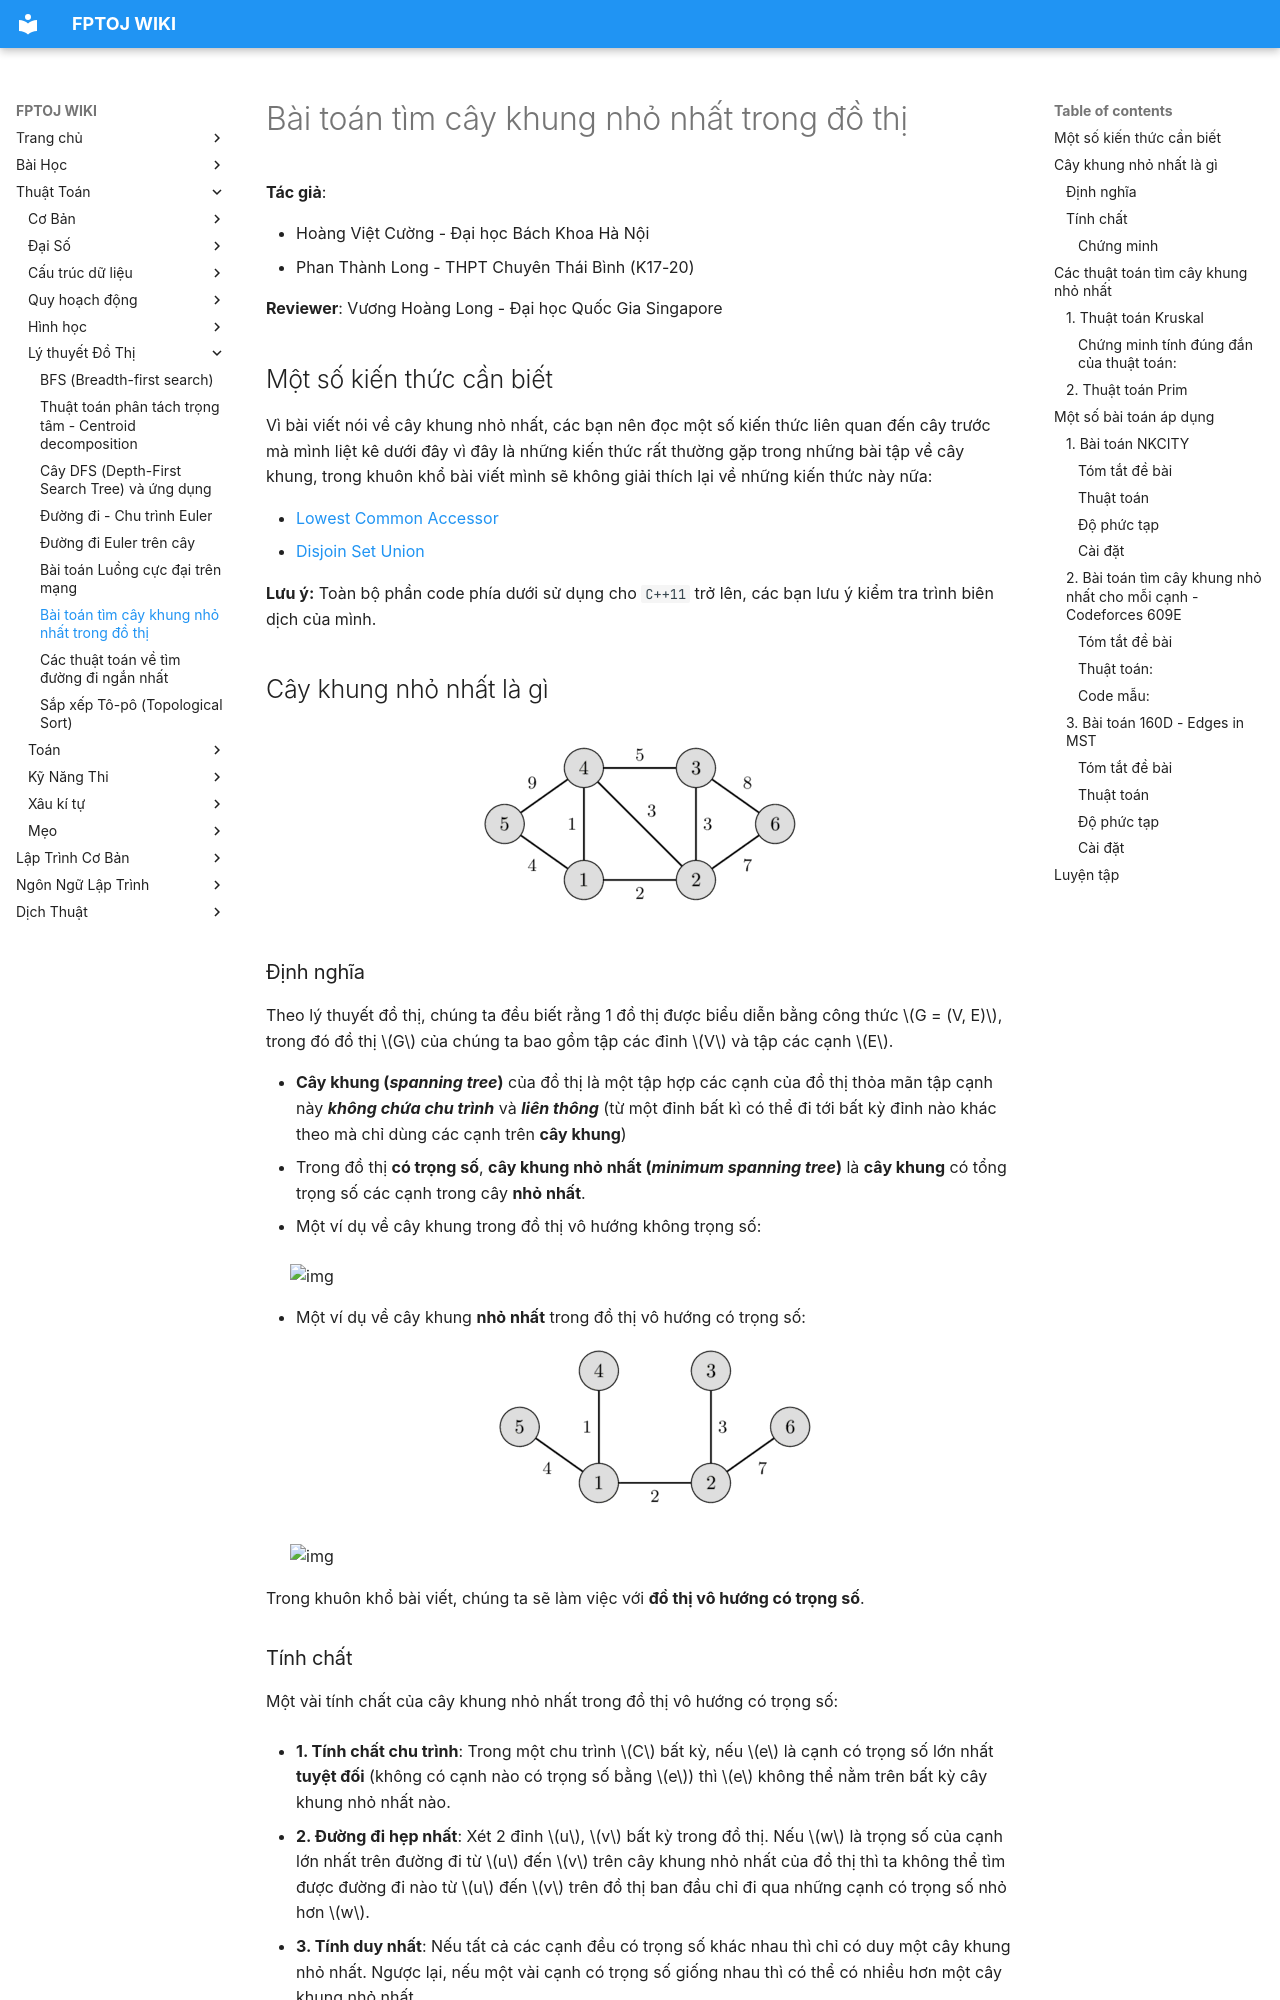

repository: FPTOJ-OJ/fptoj_wiki · page: algo/graph-theory/minimum-spanning-tree/index.html · generator: mkdocs


**Tác giả**: 

* Hoàng Việt Cường - Đại học Bách Khoa Hà Nội
* Phan Thành Long - THPT Chuyên Thái Bình (K17-20)

**Reviewer**:
Vương Hoàng Long - Đại học Quốc Gia Singapore 

## Một số kiến thức cần biết
Vì bài viết nói về cây khung nhỏ nhất, các bạn nên đọc một số kiến thức liên quan đến cây trước mà mình liệt kê dưới đây vì đây là những kiến thức rất thường gặp trong những bài tập về cây khung, trong khuôn khổ bài viết mình sẽ không giải thích lại về những kiến thức này nữa:

* [Lowest Common Accessor](https://vnoi.info/wiki/translate/topcoder/Range-Minimum-Query-and-Lowest-Common-Ancestor.md#b%C3%A0i-to%C3%A1n-lowest-common-ancestor-lca)
* [Disjoin Set Union](https://vnoi.info/wiki/algo/data-structures/disjoint-set.md)

**Lưu ý:** Toàn bộ phần code phía dưới sử dụng cho `C++11` trở lên, các bạn lưu ý kiểm tra trình biên dịch của mình.

## Cây khung nhỏ nhất là gì

<img src="/All_Images_Collected/MST_before.png" alt="MST Before" style="max-width: 700px; display: block; margin: 0 auto;" />

### Định nghĩa

Theo lý thuyết đồ thị, chúng ta đều biết rằng 1 đồ thị được biểu diễn bằng công thức $G = (V, E)$, trong đó đồ thị $G$ của chúng ta bao gồm tập các đỉnh $V$ và tập các cạnh $E$.

- **Cây khung (*spanning tree*)** của đồ thị là một tập hợp các cạnh của đồ thị thỏa mãn tập cạnh này ***không chứa chu trình*** và ***liên thông*** (từ một đỉnh bất kì có thể đi tới bất kỳ đỉnh nào khác theo mà chỉ dùng các cạnh trên **cây khung**)
- Trong đồ thị **có trọng số**, **cây khung nhỏ nhất (*minimum spanning tree*)** là **cây khung** có tổng trọng số các cạnh trong cây **nhỏ nhất**.

- Một ví dụ về cây khung trong đồ thị vô hướng không trọng số:
<!--
<img src="/uploads/2vA7dPt.png" alt="Đồ thị G có 3 cây khung" style="max-width: 700px; display: block; margin: 0 auto;" />
-->
<img src="/uploads/QqWCZO0.png" alt="img" style="max-width: 700px; display: block; margin: 0 auto;" />

- Một ví dụ về cây khung **nhỏ nhất** trong đồ thị vô hướng có trọng số:
<img src="/All_Images_Collected/MST_after.png" alt="MST After" style="max-width: 700px; display: block; margin: 0 auto;" />

<img src="/uploads/egYfsfI.jpg" alt="img" style="max-width: 700px; display: block; margin: 0 auto;" />

Trong khuôn khổ bài viết, chúng ta sẽ làm việc với **đồ thị vô hướng có trọng số**.
